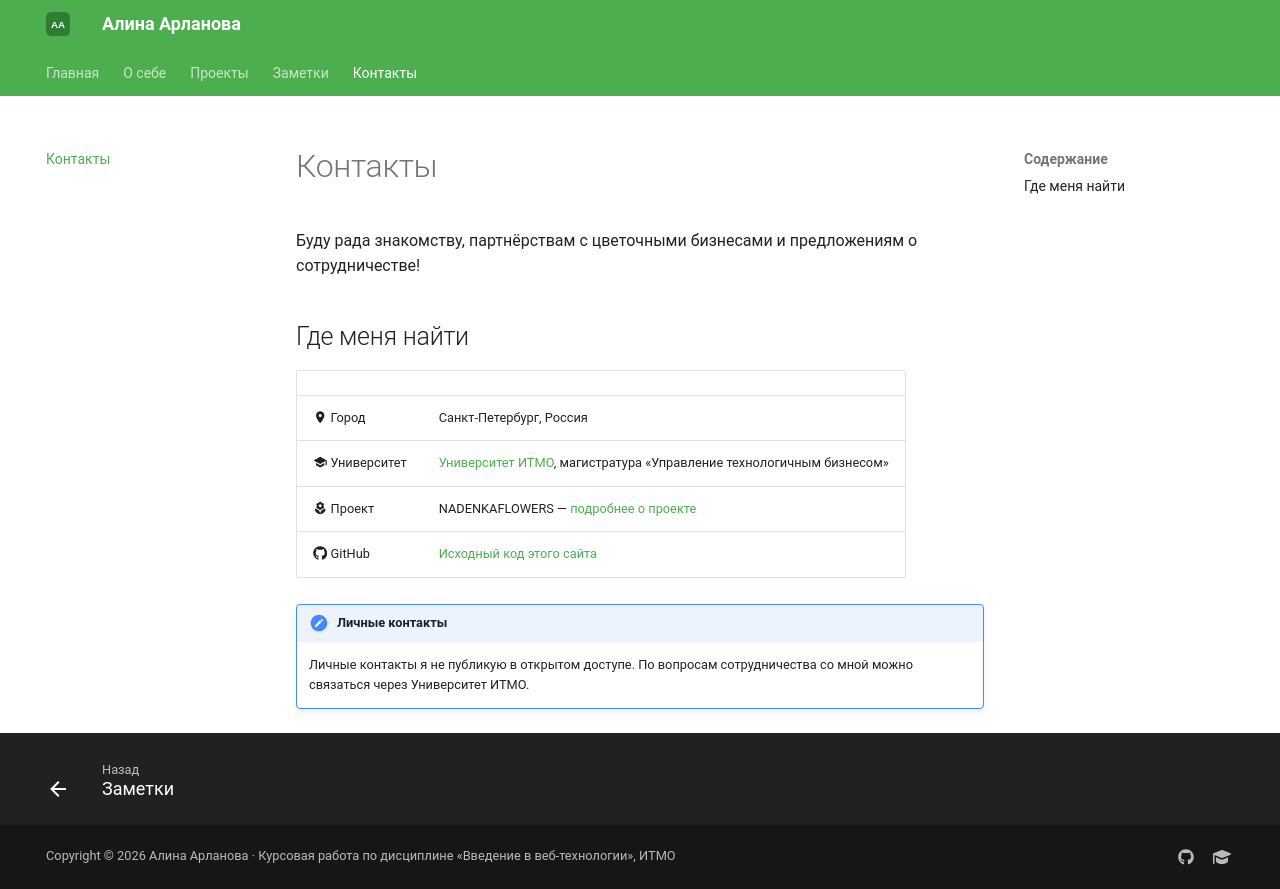

repository: petrunina19257-hub/devops-lab-arlanova · page: contacts/index.html · generator: mkdocs

# Контакты

Буду рада знакомству, партнёрствам с цветочными бизнесами и предложениям о сотрудничестве!

## Где меня найти

| | |
|--------|---------|
| :material-map-marker: Город | Санкт-Петербург, Россия |
| :material-school: Университет | [Университет ИТМО](https://itmo.ru), магистратура «Управление технологичным бизнесом» |
| :material-flower: Проект | NADENKAFLOWERS — [подробнее о проекте](projects.md) |
| :fontawesome-brands-github: GitHub | [Исходный код этого сайта](https://github.com/petrunina19257-hub/devops-lab-arlanova/tree/main/coursework) |

!!! note "Личные контакты"
    Личные контакты я не публикую в открытом доступе.
    По вопросам сотрудничества со мной можно связаться через Университет ИТМО.
